Labelled photos from "Trading_Signals", an image-classification folder in francmeister/Trading_Signals. The possible labels are: buy, sell.

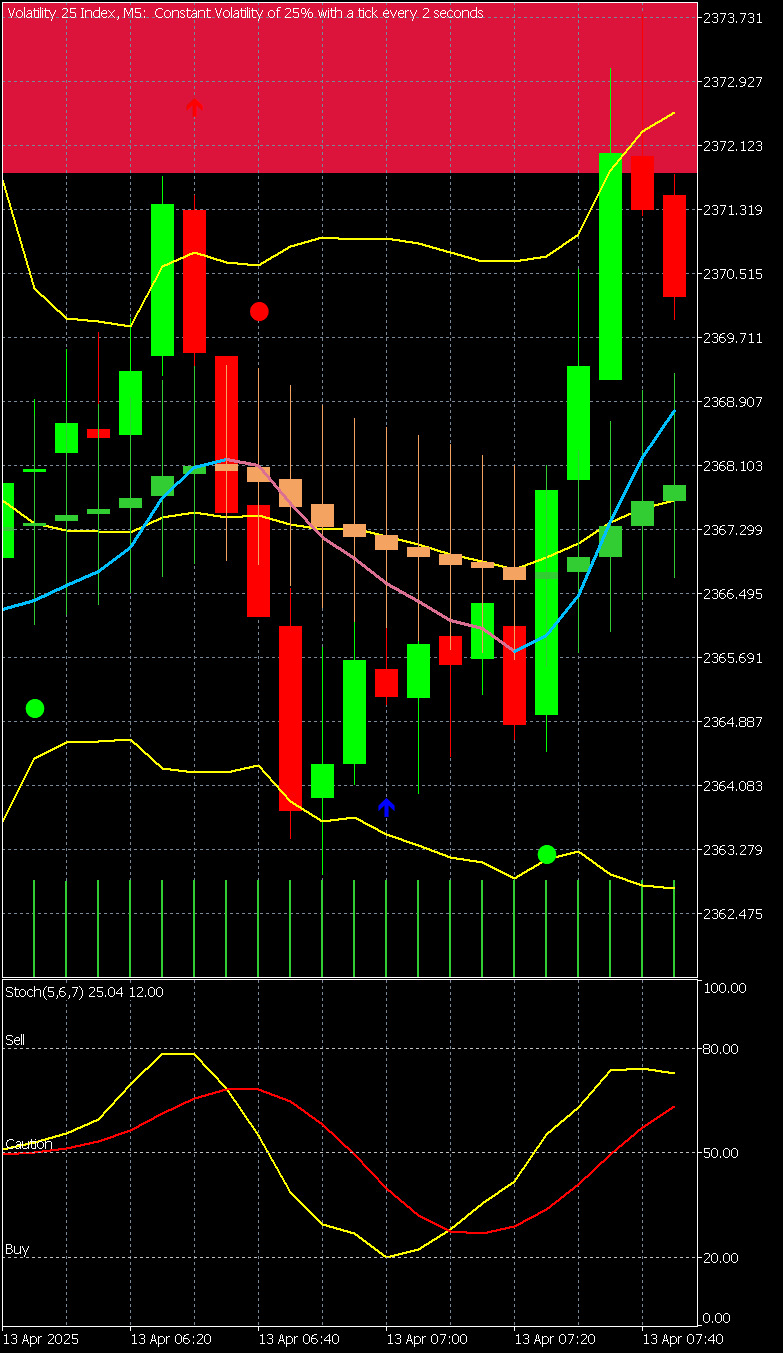
Label: sell

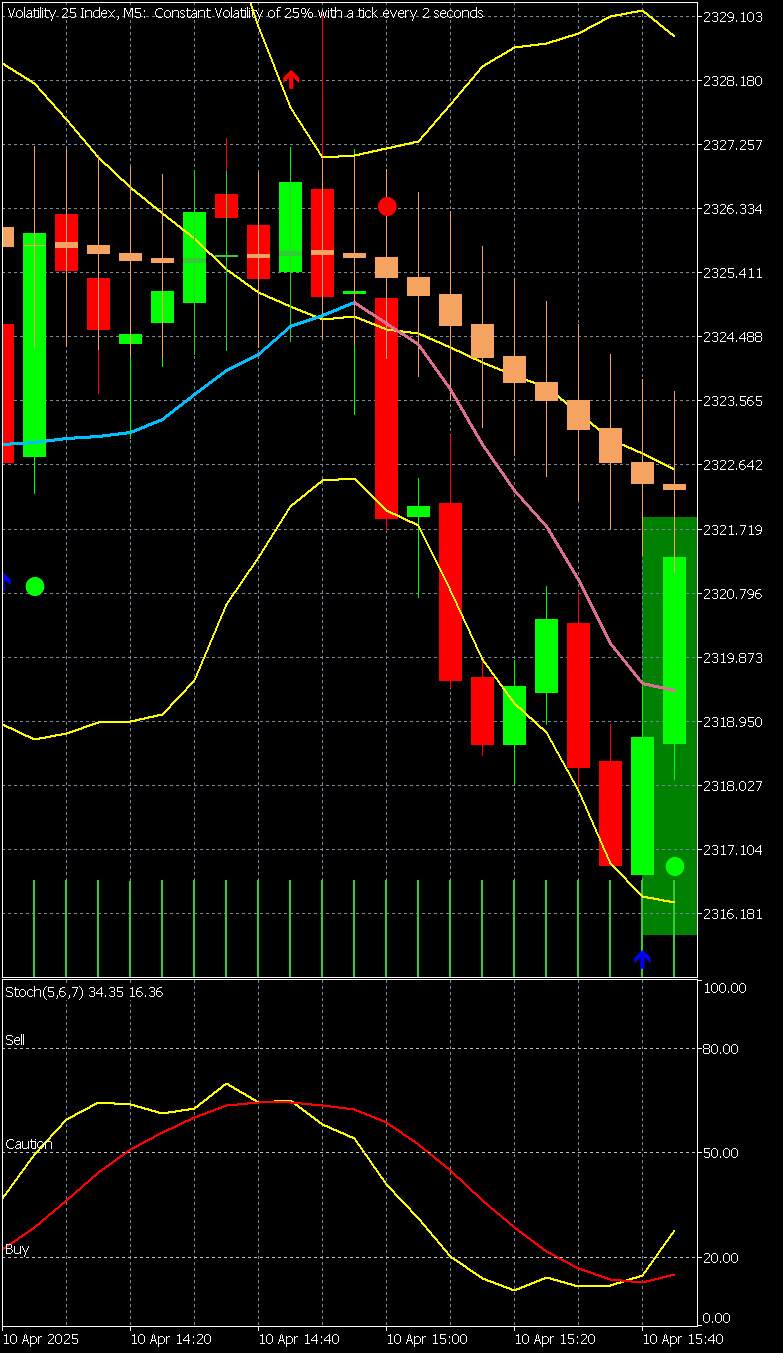
Label: buy

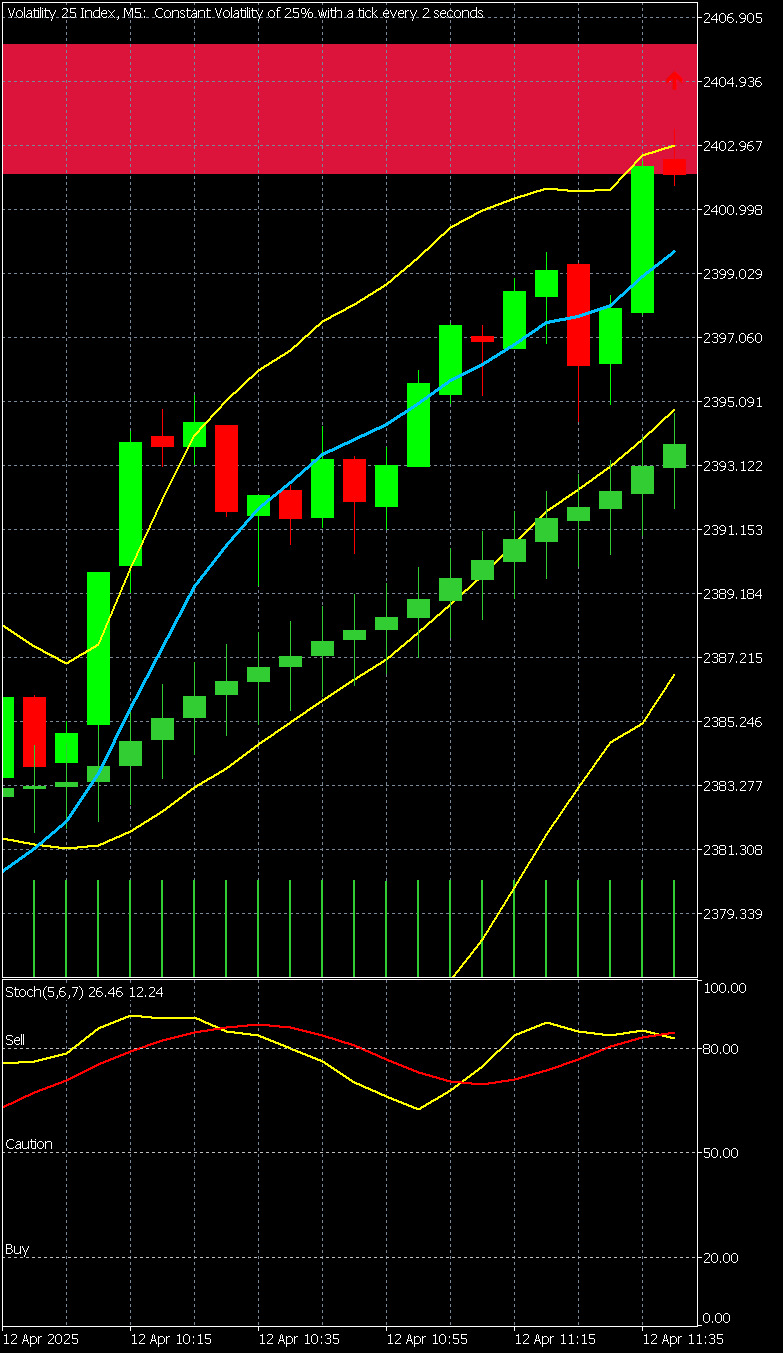
Label: sell

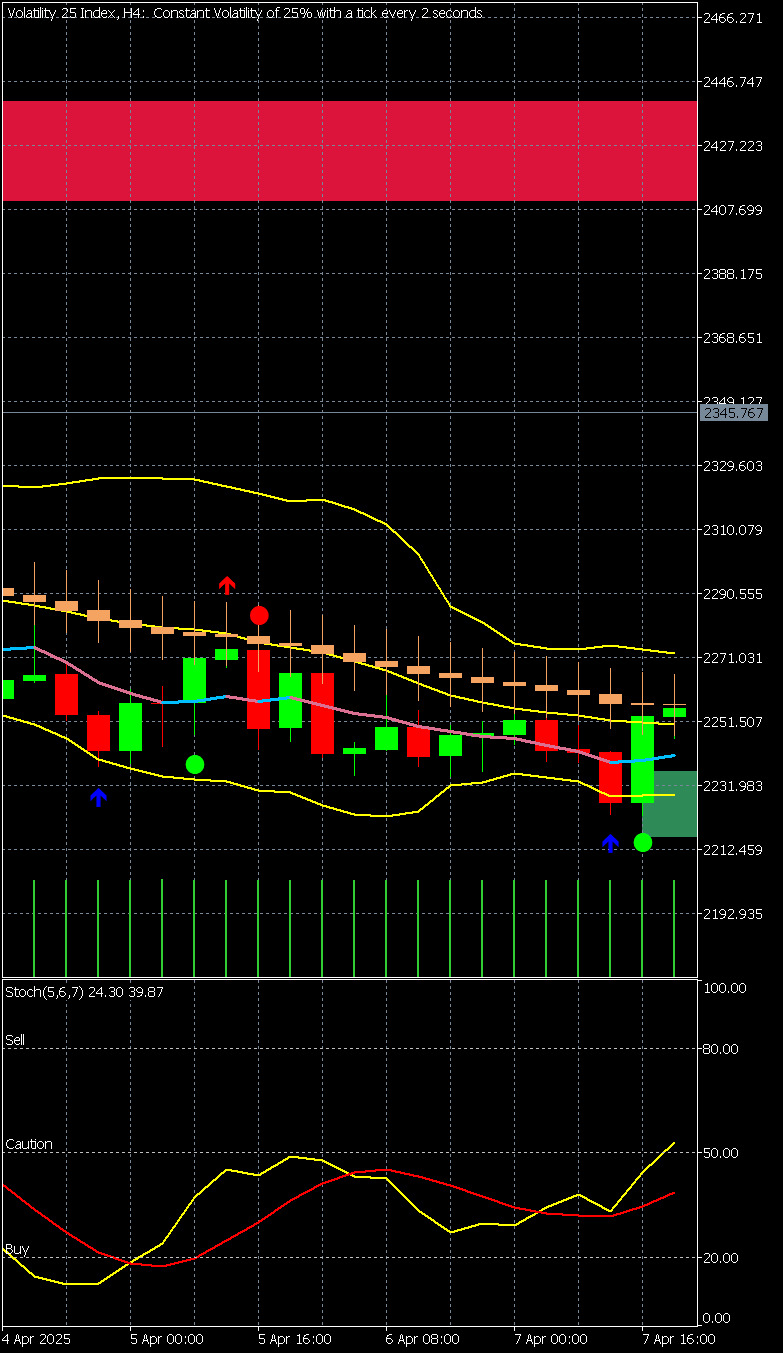
Label: buy

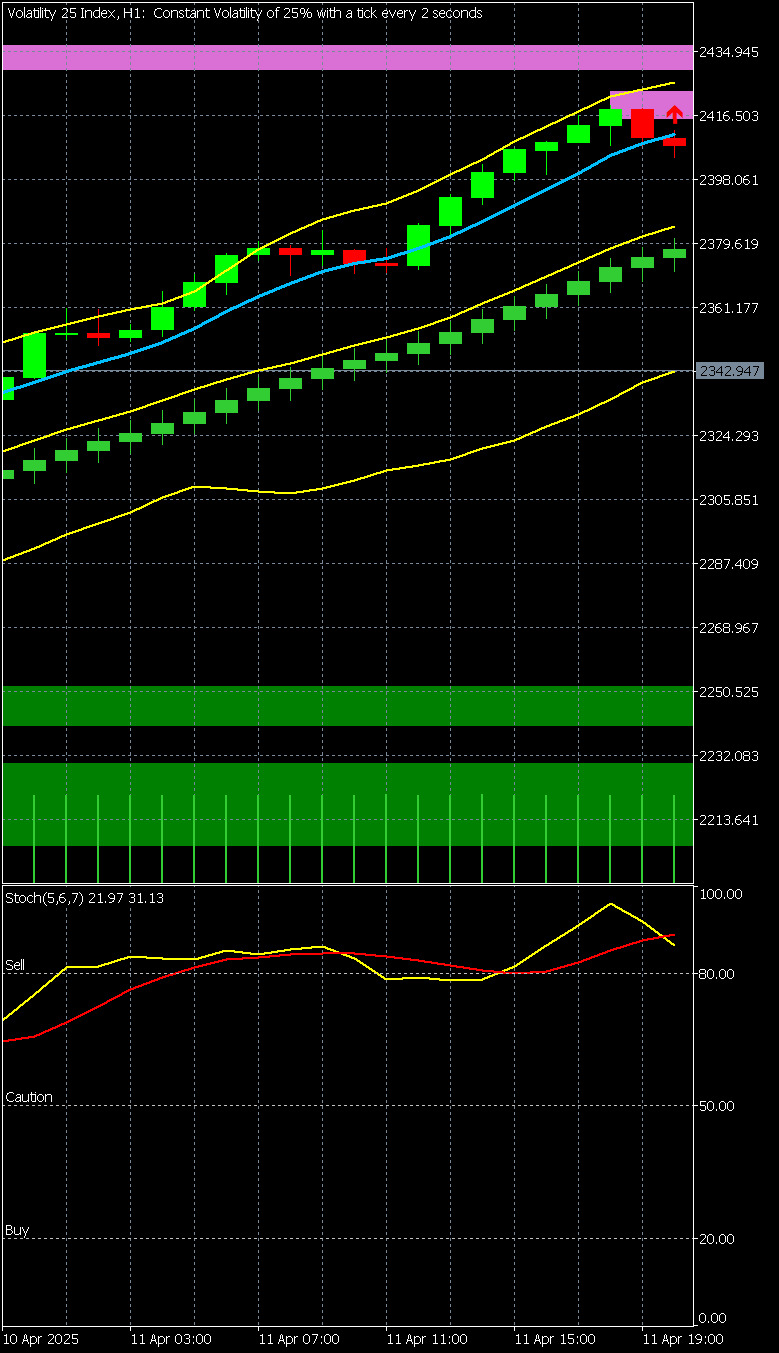
Label: sell

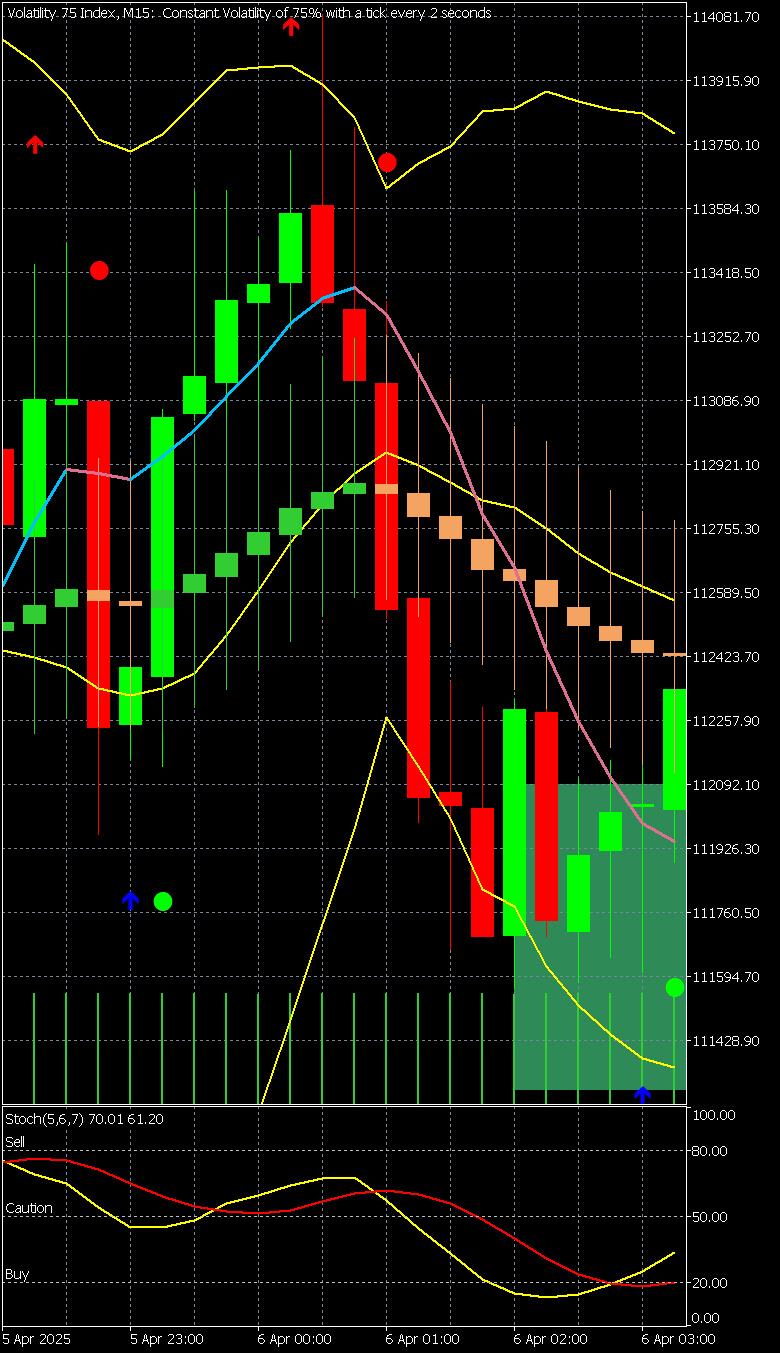
Label: buy
